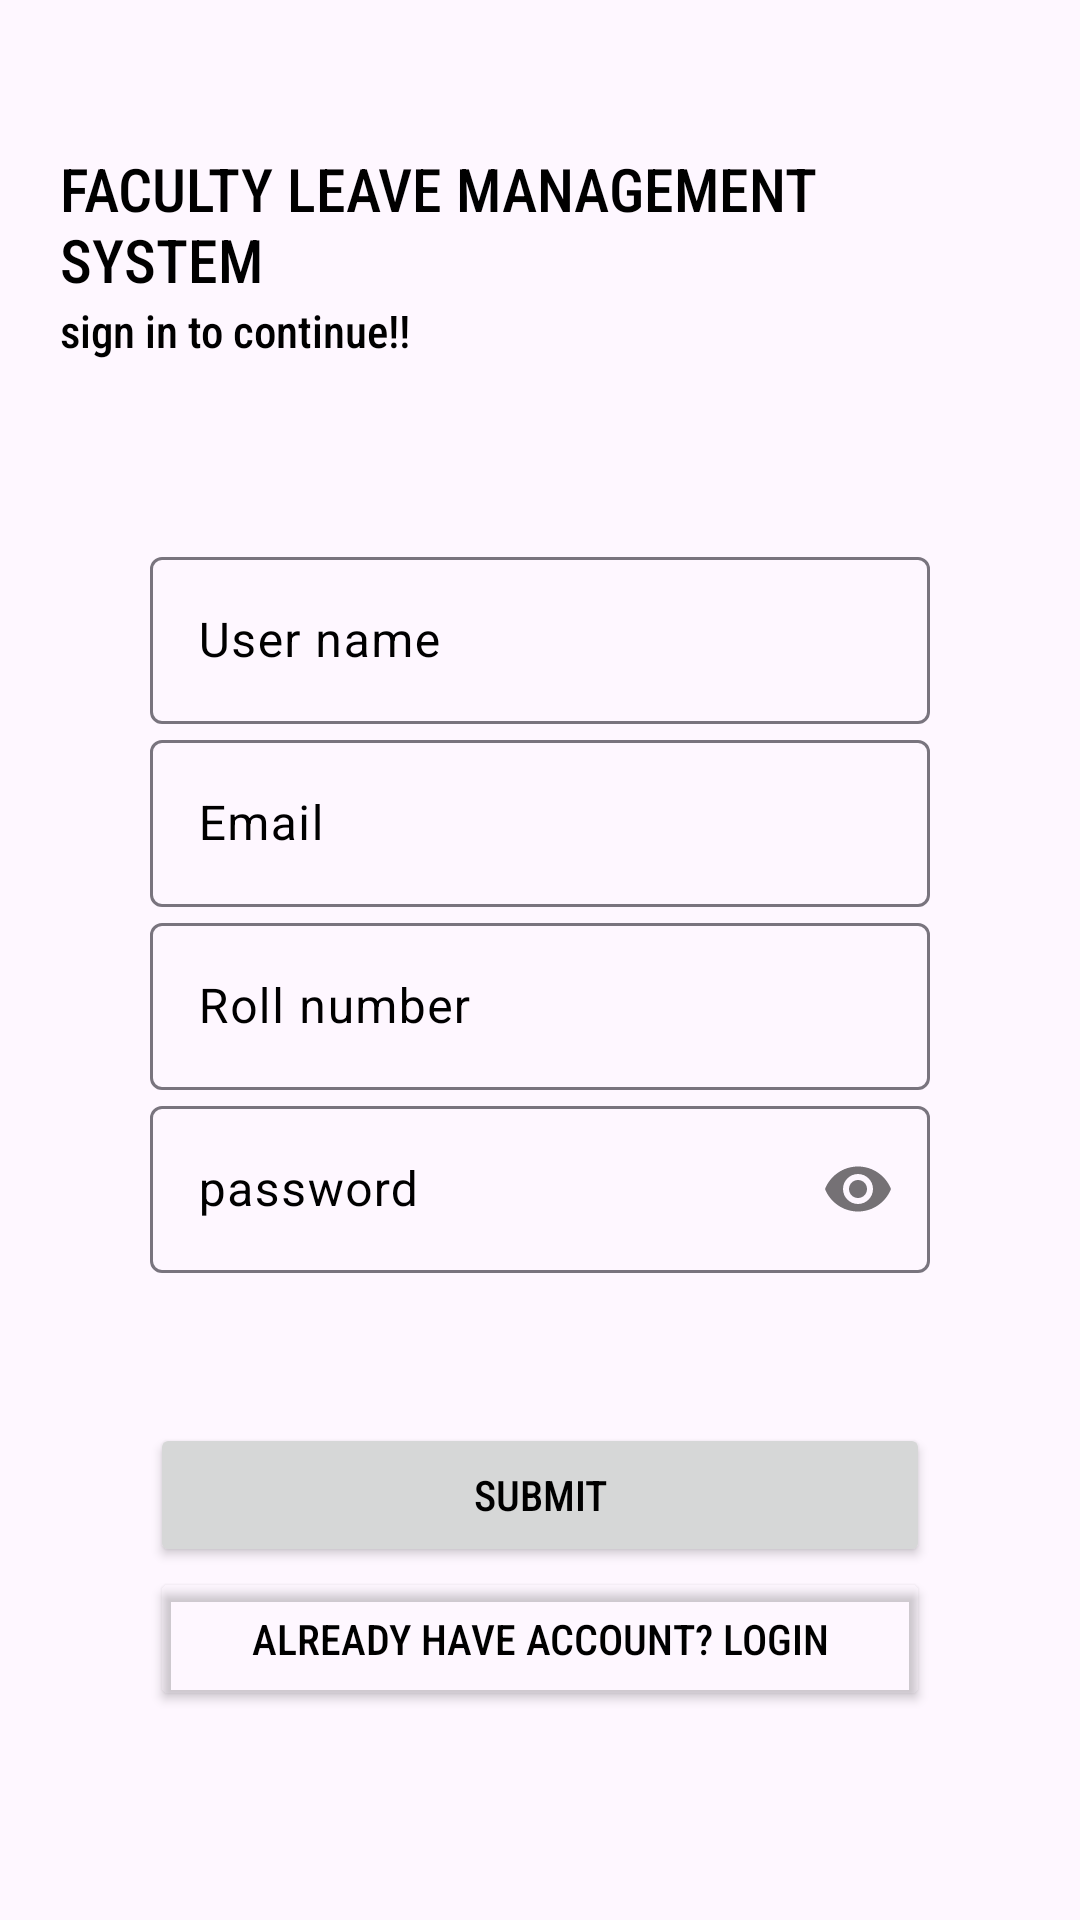

Android layout source for this screen:
<!-- AndroidManifest.xml: application theme Theme.Srec -->
<!-- res/layout/register_user.xml -->
<?xml version="1.0" encoding="utf-8"?>
<ScrollView xmlns:android="http://schemas.android.com/apk/res/android"
    android:layout_width="match_parent"
    android:layout_height="match_parent"
    xmlns:app="http://schemas.android.com/apk/res-auto"
    android:orientation="vertical"
    android:padding="20dp">

    <LinearLayout
        android:layout_width="match_parent"
        android:layout_height="match_parent"
        android:orientation="vertical"
        android:layout_gravity="center">

        <TextView
            android:layout_width="match_parent"
            android:layout_height="wrap_content"
            android:text="FACULTY LEAVE MANAGEMENT SYSTEM"
            android:textSize="20sp"
            android:textColor="@color/black"
            android:layout_marginTop="10dp"
            android:fontFamily="sans-serif-condensed-medium" />

        <TextView
            android:id="@+id/texxx1"
            android:layout_width="match_parent"
            android:layout_height="wrap_content"
            android:fontFamily="sans-serif-condensed-medium"
            android:text="sign in to continue!!"
            android:textColor="@color/black"
            android:gravity="left"
            android:layout_marginLeft="0dp"
            android:textSize="15sp" />

        <LinearLayout
            android:layout_width="match_parent"
            android:layout_height="wrap_content"
            android:layout_marginTop="30dp"
            android:padding="30dp"
            android:orientation="vertical">


            <com.google.android.material.textfield.TextInputLayout
                android:layout_width="match_parent"
                android:id="@+id/regName"
                android:hint="User name"
                android:textColorHint="@color/black"
                style="@style/ThemeOverlay.Material3.AutoCompleteTextView.OutlinedBox"
                android:layout_height="wrap_content">

                <com.google.android.material.textfield.TextInputEditText
                    android:layout_width="match_parent"
                    android:layout_height="wrap_content"
                    android:textColor="@color/black"
                    android:inputType="text"/>

            </com.google.android.material.textfield.TextInputLayout>

            <com.google.android.material.textfield.TextInputLayout
                android:layout_width="match_parent"
                android:id="@+id/email"
                android:hint="Email"
                android:textColorHint="@color/black"
                style="@style/ThemeOverlay.Material3.AutoCompleteTextView.OutlinedBox"
                android:layout_height="wrap_content">

                <com.google.android.material.textfield.TextInputEditText
                    android:layout_width="match_parent"
                    android:layout_height="wrap_content"
                    android:textColor="@color/white"
                    android:inputType="text"/>

            </com.google.android.material.textfield.TextInputLayout>

            <com.google.android.material.textfield.TextInputLayout
                android:layout_width="match_parent"
                android:id="@+id/phone"
                android:hint="Roll number"
                app:counterMaxLength="10"
                android:textColorHint="@color/black"
                style="@style/ThemeOverlay.Material3.AutoCompleteTextView.OutlinedBox"
                android:layout_height="wrap_content">

                <com.google.android.material.textfield.TextInputEditText
                    android:layout_width="match_parent"
                    android:layout_height="wrap_content"
                    android:textColor="@color/white"
                    android:inputType="text"/>

            </com.google.android.material.textfield.TextInputLayout>

            <com.google.android.material.textfield.TextInputLayout
                android:layout_width="match_parent"
                android:id="@+id/passs1"
                android:hint="password"
                android:textColorHint="@color/black"
                app:passwordToggleEnabled="true"
                style="@style/ThemeOverlay.Material3.AutoCompleteTextView.OutlinedBox"
                android:layout_height="wrap_content">

                <com.google.android.material.textfield.TextInputEditText
                    android:layout_width="match_parent"
                    android:layout_height="wrap_content"
                    android:textColor="@color/white"
                    android:inputType="textPassword"/>

            </com.google.android.material.textfield.TextInputLayout>

            <Button
                android:id="@+id/submit"
                android:layout_width="match_parent"
                android:layout_height="wrap_content"
                android:layout_marginTop="50dp"
                android:fontFamily="sans-serif-condensed-medium"
                android:onClick="registeruser"
                android:text="Submit"
                android:textColor="@color/black" />

            <Button
                android:id="@+id/already"
                android:layout_width="match_parent"
                android:layout_height="wrap_content"
                android:text="Already have account? Login"
                android:fontFamily="sans-serif-condensed-medium"
                android:backgroundTint="#00000000"
                android:textColor="@color/black"/>

        </LinearLayout>

    </LinearLayout>


</ScrollView>
<!-- resources referenced by this layout -->
<resources>
  <color name="black">#000000</color>
  <color name="white">#FFFFFF</color>
  <style name="Theme.Srec" parent="Base.Theme.Srec" />
  <style name="Base.Theme.Srec" parent="Theme.Material3.DayNight.NoActionBar">
          
          
      </style>
</resources>
